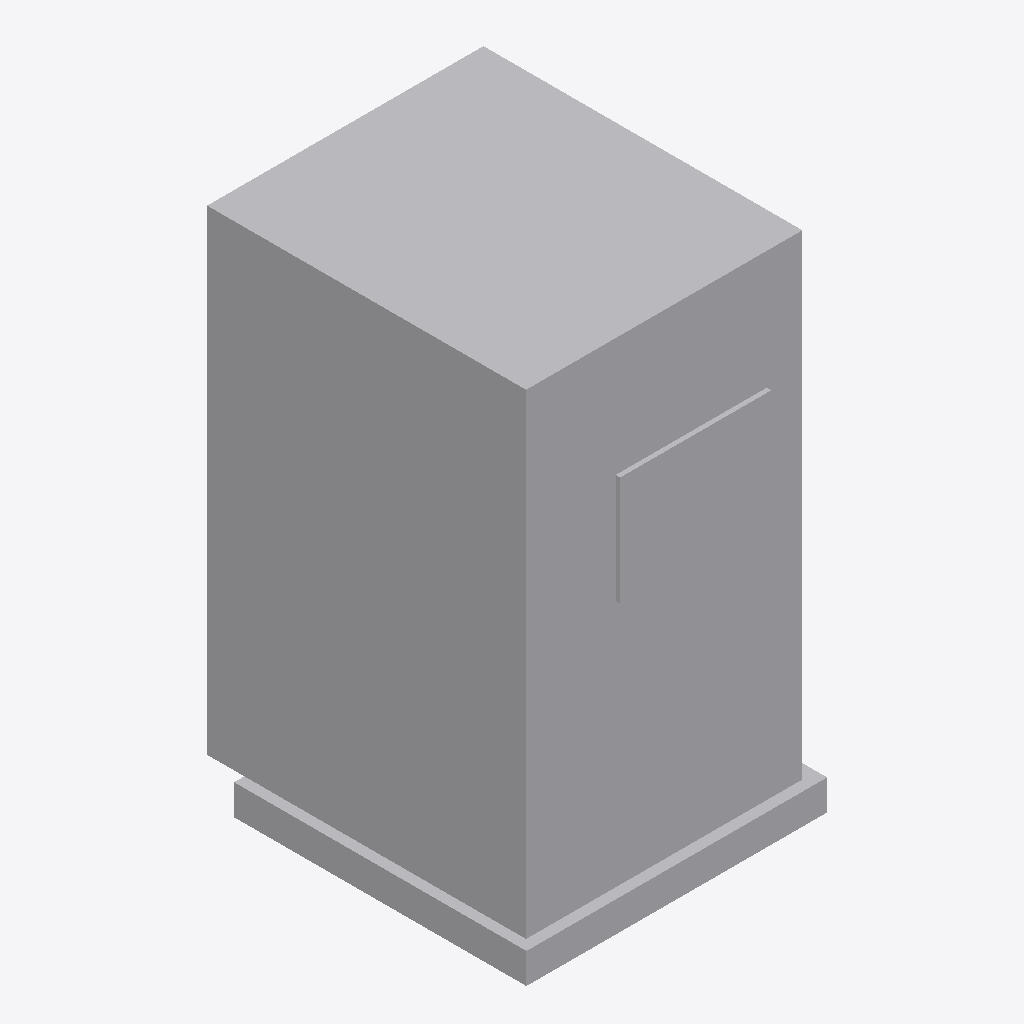
Isometric view of an IFC building model (IFC-SPF (STEP), schema IFC2X3, length unit metre), seen from the south-west, elements coloured by IFC class: 1 other element (light grey).
Extent 1.1 m × 1.2 m × 1.9 m (x, y, z). Elements (1): 1 IfcBuildingElementPart.

HEADER;
FILE_DESCRIPTION(('IFC 2x3 Building Model'),'2;1');
FILE_NAME('C:\\Users\\IG_EQUIPO1\\AppData\\Local\\Packages\\48598BIMMars.313206BE35C60_69nt','',(''),(''),'','','');
FILE_SCHEMA(('IFC2X3'));
ENDSEC;
DATA;
#124=IFCPROJECT('3KnBwzs9bF1eQReHIED87Q',$,'Port De Barcelona','',$,$,$,(#11),#125);
#1=IFCSITE('2rnNQVrg1EguP1C$uLYSaE',$,'Port De Barcelona',$,$,#2,$,$,.ELEMENT.,(-37,-45,0,0),(144,58,1,200000),0.0,'',$);
#7=IFCBUILDINGELEMENTPART('03BFNRSCT43uL52liiqWnU',$,'APBCN-URB-MON-Monumento_Bocana_Nord_LOD1','',$,#8,#9,$);
ENDSEC;
